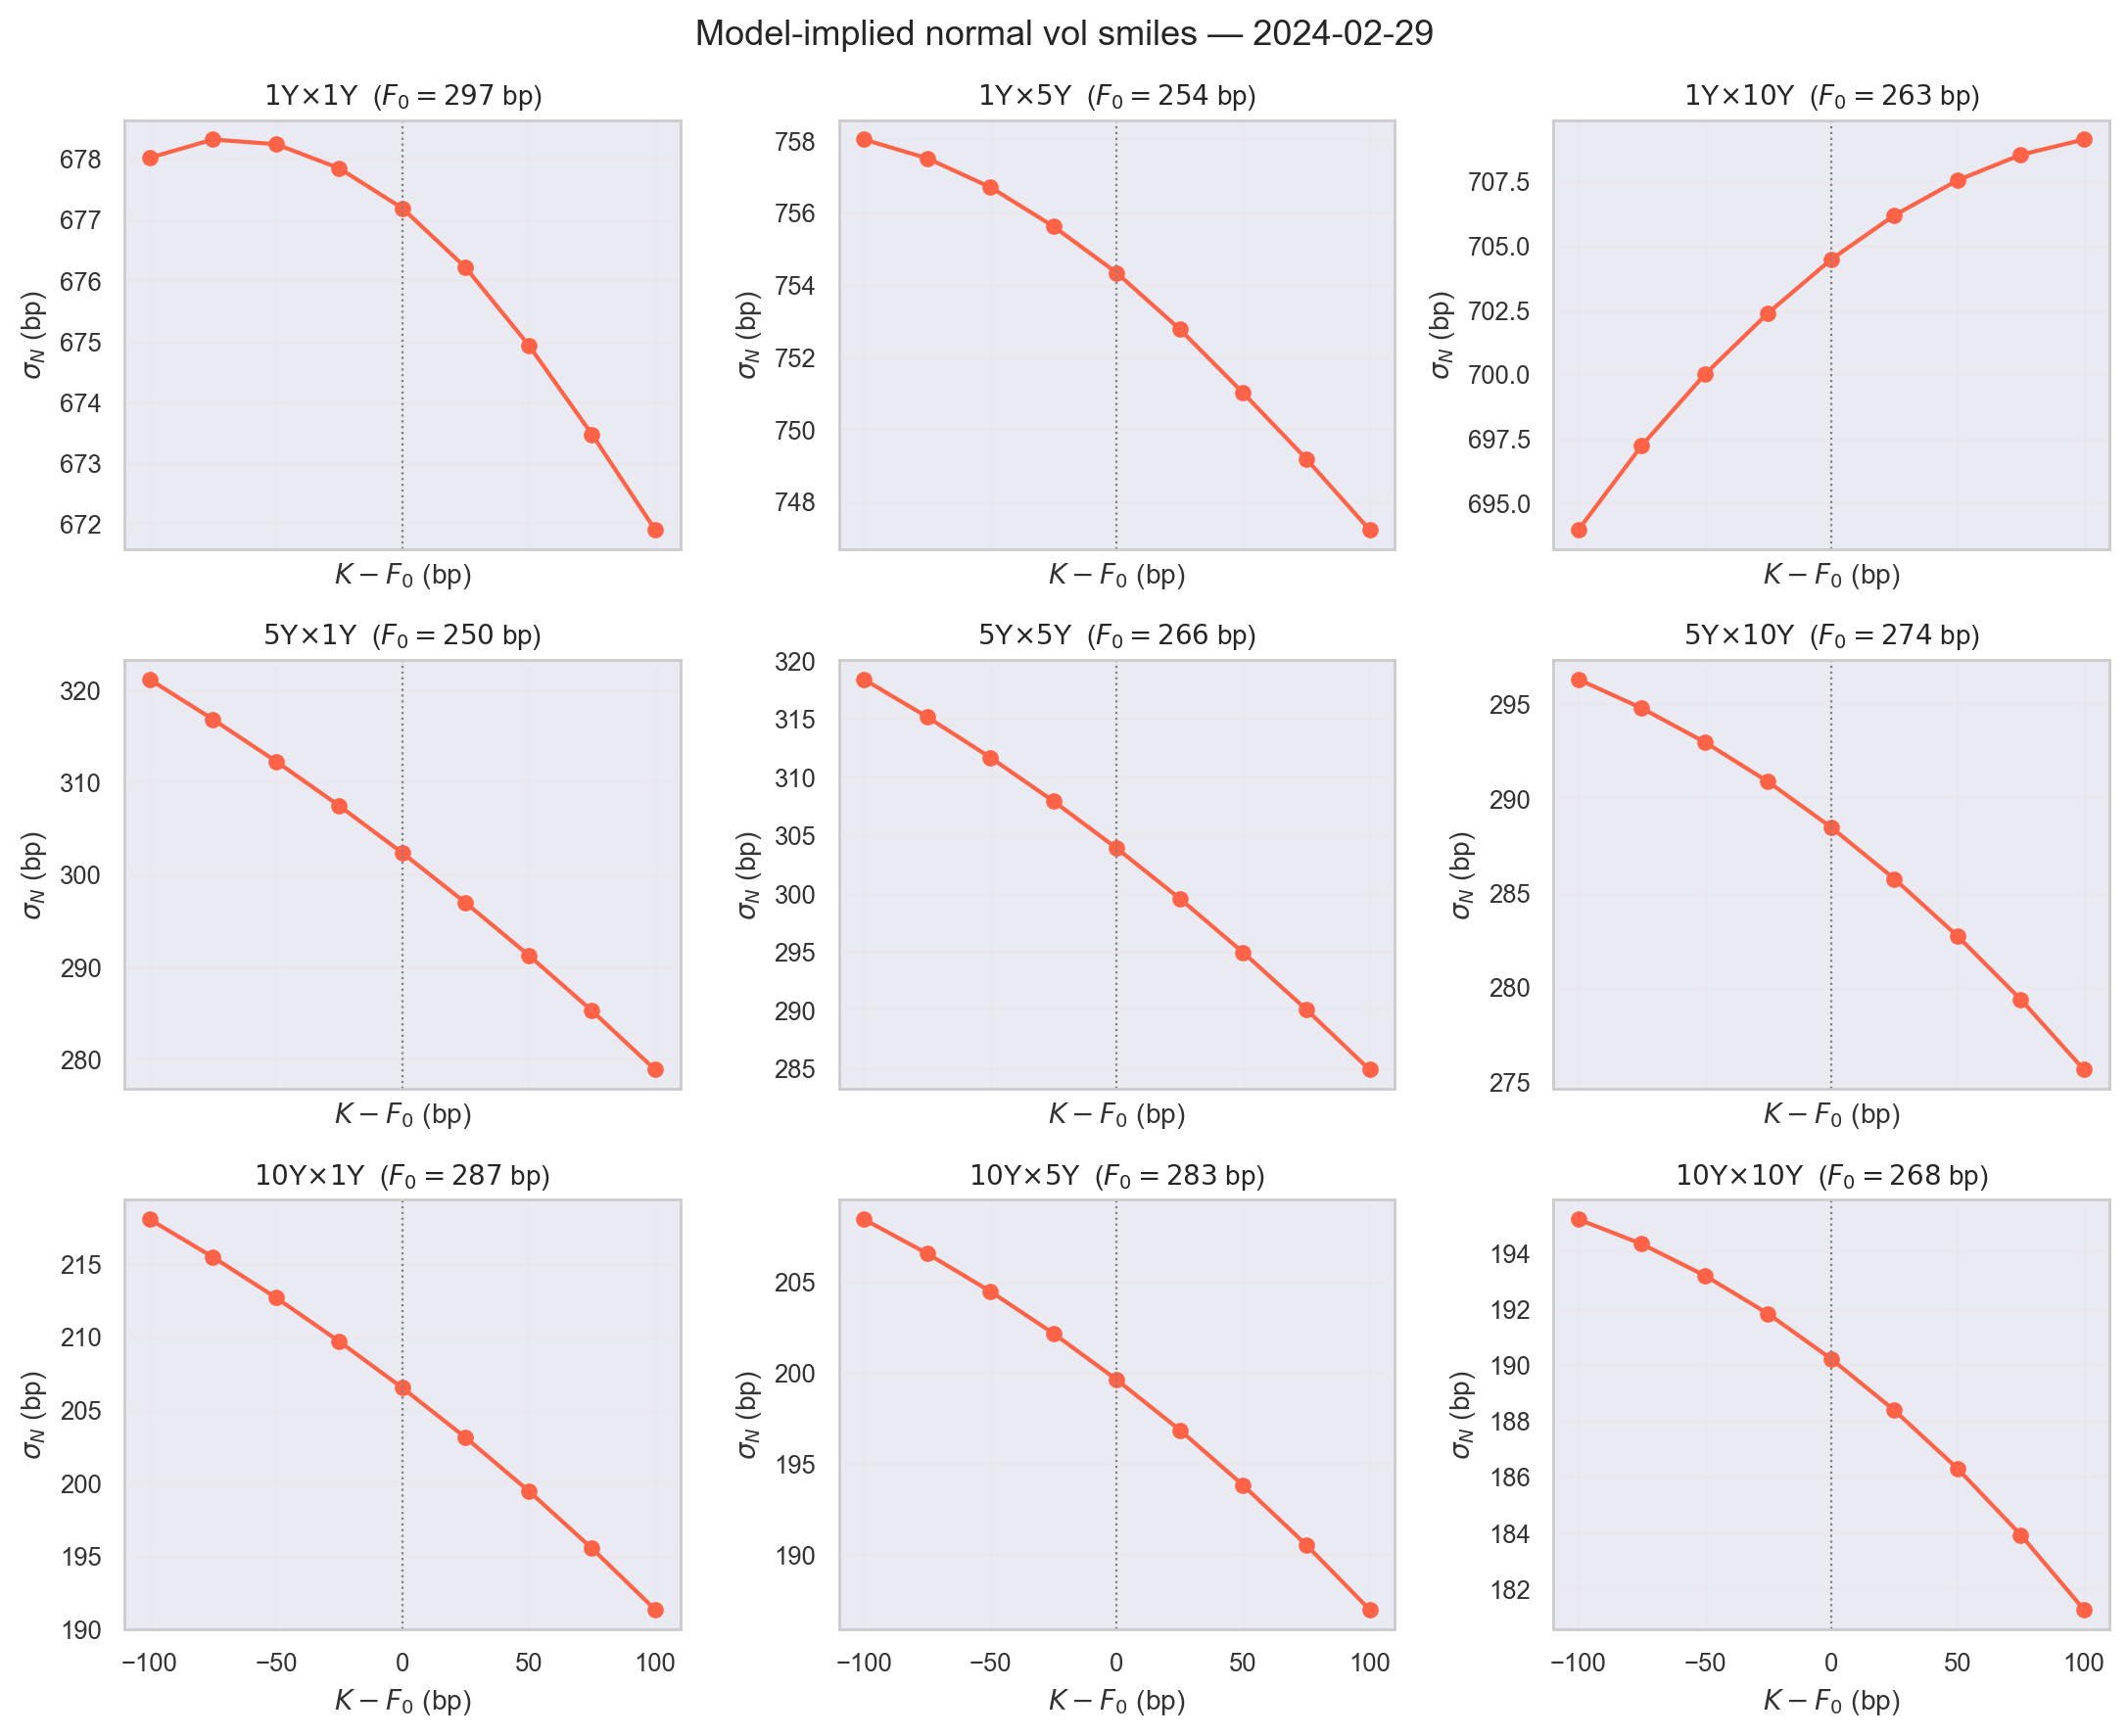

The file beside this chart, header and first rows:
expiry, tenor, F0_bp, A0, offset_bp, strike_bp, price, stderr, n_valid, n_total, sigma_N_bp
1, 1, 296.9, 0.9368, -100, 196.9, 2.5614604316e-02, 8.652304e-04, 5636, 10000, 678
1, 1, 296.9, 0.9368, -75.00, 221.9, 2.5505517582e-02, 8.681984e-04, 5636, 10000, 678.3
1, 1, 296.9, 0.9368, -50.00, 246.9, 2.5416695014e-02, 8.712540e-04, 5636, 10000, 678.2
1, 1, 296.9, 0.9368, -25.00, 271.9, 2.5350277384e-02, 8.743913e-04, 5636, 10000, 677.8
1, 1, 296.9, 0.9368, 0.00, 296.9, 2.5308486692e-02, 8.776042e-04, 5636, 10000, 677.2
1, 1, 296.9, 0.9368, 25.00, 321.9, 2.5289373878e-02, 8.808972e-04, 5636, 10000, 676.2
1, 1, 296.9, 0.9368, 50.00, 346.9, 2.5293540498e-02, 8.842679e-04, 5636, 10000, 674.9
1, 1, 296.9, 0.9368, 75.00, 371.9, 2.5325554867e-02, 8.877039e-04, 5636, 10000, 673.5
1, 1, 296.9, 0.9368, 100, 396.9, 2.5388646872e-02, 8.911960e-04, 5636, 10000, 671.9
1, 5, 254.3, 4.467, -100, 154.3, 1.3625993164e-01, 3.420156e-03, 5636, 10000, 758
1, 5, 254.3, 4.467, -75.00, 179.3, 1.3565455450e-01, 3.452191e-03, 5636, 10000, 757.5
1, 5, 254.3, 4.467, -50.00, 204.3, 1.3514463534e-01, 3.484680e-03, 5636, 10000, 756.7
1, 5, 254.3, 4.467, -25.00, 229.3, 1.3473048584e-01, 3.517612e-03, 5636, 10000, 755.6
1, 5, 254.3, 4.467, 0.00, 254.3, 1.3442734167e-01, 3.550927e-03, 5636, 10000, 754.3
1, 5, 254.3, 4.467, 25.00, 279.3, 1.3422254464e-01, 3.584659e-03, 5636, 10000, 752.8
1, 5, 254.3, 4.467, 50.00, 304.3, 1.3413133293e-01, 3.618748e-03, 5636, 10000, 751
1, 5, 254.3, 4.467, 75.00, 329.3, 1.3417718862e-01, 3.653108e-03, 5636, 10000, 749.2
1, 5, 254.3, 4.467, 100, 354.3, 1.3434990429e-01, 3.687763e-03, 5636, 10000, 747.2
1, 10, 263.5, 8.399, -100, 163.5, 2.3492503892e-01, 4.520307e-03, 5636, 10000, 693.9
1, 10, 263.5, 8.399, -75.00, 188.5, 2.3496153192e-01, 4.607470e-03, 5636, 10000, 697.2
1, 10, 263.5, 8.399, -50.00, 213.5, 2.3513761551e-01, 4.696162e-03, 5636, 10000, 700
1, 10, 263.5, 8.399, -25.00, 238.5, 2.3548765232e-01, 4.786145e-03, 5636, 10000, 702.4
1, 10, 263.5, 8.399, 0.00, 263.5, 2.3603822817e-01, 4.877231e-03, 5636, 10000, 704.5
1, 10, 263.5, 8.399, 25.00, 288.5, 2.3676142009e-01, 4.969471e-03, 5636, 10000, 706.2
1, 10, 263.5, 8.399, 50.00, 313.5, 2.3766061186e-01, 5.062782e-03, 5636, 10000, 707.5
1, 10, 263.5, 8.399, 75.00, 338.5, 2.3873015339e-01, 5.157121e-03, 5636, 10000, 708.5
1, 10, 263.5, 8.399, 100, 363.5, 2.3995889502e-01, 5.252467e-03, 5636, 10000, 709.1
5, 1, 249.6, 0.851, -100, 149.6, 2.4617282538e-02, 3.892662e-04, 5047, 10000, 321.2
5, 1, 249.6, 0.851, -75.00, 174.6, 2.4187477776e-02, 3.910815e-04, 5047, 10000, 316.8
5, 1, 249.6, 0.851, -50.00, 199.6, 2.3767947265e-02, 3.930344e-04, 5047, 10000, 312.3
5, 1, 249.6, 0.851, -25.00, 224.6, 2.3356254486e-02, 3.951405e-04, 5047, 10000, 307.5
5, 1, 249.6, 0.851, 0.00, 249.6, 2.2953039549e-02, 3.973960e-04, 5047, 10000, 302.3
5, 1, 249.6, 0.851, 25.00, 274.6, 2.2558564714e-02, 3.997996e-04, 5047, 10000, 296.9
5, 1, 249.6, 0.851, 50.00, 299.6, 2.2175004834e-02, 4.023393e-04, 5047, 10000, 291.2
5, 1, 249.6, 0.851, 75.00, 324.6, 2.1802560207e-02, 4.050144e-04, 5047, 10000, 285.2
5, 1, 249.6, 0.851, 100, 349.6, 2.1439926799e-02, 4.078321e-04, 5047, 10000, 278.8
5, 5, 266.4, 4.039, -100, 166.4, 1.1584620564e-01, 2.589579e-03, 5047, 10000, 318.4
5, 5, 266.4, 4.039, -75.00, 191.4, 1.1419693599e-01, 2.616389e-03, 5047, 10000, 315.1
5, 5, 266.4, 4.039, -50.00, 216.4, 1.1258899418e-01, 2.643670e-03, 5047, 10000, 311.7
5, 5, 266.4, 4.039, -25.00, 241.4, 1.1102305427e-01, 2.671413e-03, 5047, 10000, 307.9
5, 5, 266.4, 4.039, 0.00, 266.4, 1.0949325754e-01, 2.699634e-03, 5047, 10000, 303.9
5, 5, 266.4, 4.039, 25.00, 291.4, 1.0801043226e-01, 2.728282e-03, 5047, 10000, 299.5
5, 5, 266.4, 4.039, 50.00, 316.4, 1.0657814639e-01, 2.757337e-03, 5047, 10000, 294.9
5, 5, 266.4, 4.039, 75.00, 341.4, 1.0520703010e-01, 2.786755e-03, 5047, 10000, 290
5, 5, 266.4, 4.039, 100, 366.4, 1.0391123424e-01, 2.816481e-03, 5047, 10000, 284.9
5, 10, 274.1, 7.556, -100, 174.1, 2.0199239397e-01, 4.311439e-03, 5047, 10000, 296.3
5, 10, 274.1, 7.556, -75.00, 199.1, 1.9998147463e-01, 4.389853e-03, 5047, 10000, 294.8
5, 10, 274.1, 7.556, -50.00, 224.1, 1.9805758445e-01, 4.469276e-03, 5047, 10000, 293
5, 10, 274.1, 7.556, -25.00, 249.1, 1.9621435825e-01, 4.549694e-03, 5047, 10000, 290.9
5, 10, 274.1, 7.556, 0.00, 274.1, 1.9444379053e-01, 4.631099e-03, 5047, 10000, 288.5
5, 10, 274.1, 7.556, 25.00, 299.1, 1.9275110317e-01, 4.713426e-03, 5047, 10000, 285.7
5, 10, 274.1, 7.556, 50.00, 324.1, 1.9115399549e-01, 4.796566e-03, 5047, 10000, 282.7
5, 10, 274.1, 7.556, 75.00, 349.1, 1.8965264943e-01, 4.880486e-03, 5047, 10000, 279.3
5, 10, 274.1, 7.556, 100, 374.1, 1.8823166308e-01, 4.965213e-03, 5047, 10000, 275.6
10, 1, 286.5, 0.7433, -100, 186.5, 2.0661471935e-02, 7.094162e-04, 4728, 10000, 218
10, 1, 286.5, 0.7433, -75.00, 211.5, 2.0326797015e-02, 7.123137e-04, 4728, 10000, 215.5
10, 1, 286.5, 0.7433, -50.00, 236.5, 1.9998771376e-02, 7.152957e-04, 4728, 10000, 212.7
10, 1, 286.5, 0.7433, -25.00, 261.5, 1.9676807491e-02, 7.183639e-04, 4728, 10000, 209.7
10, 1, 286.5, 0.7433, 0.00, 286.5, 1.9364815563e-02, 7.215070e-04, 4728, 10000, 206.5
10, 1, 286.5, 0.7433, 25.00, 311.5, 1.9060112011e-02, 7.247328e-04, 4728, 10000, 203.1
... 21 more rows
